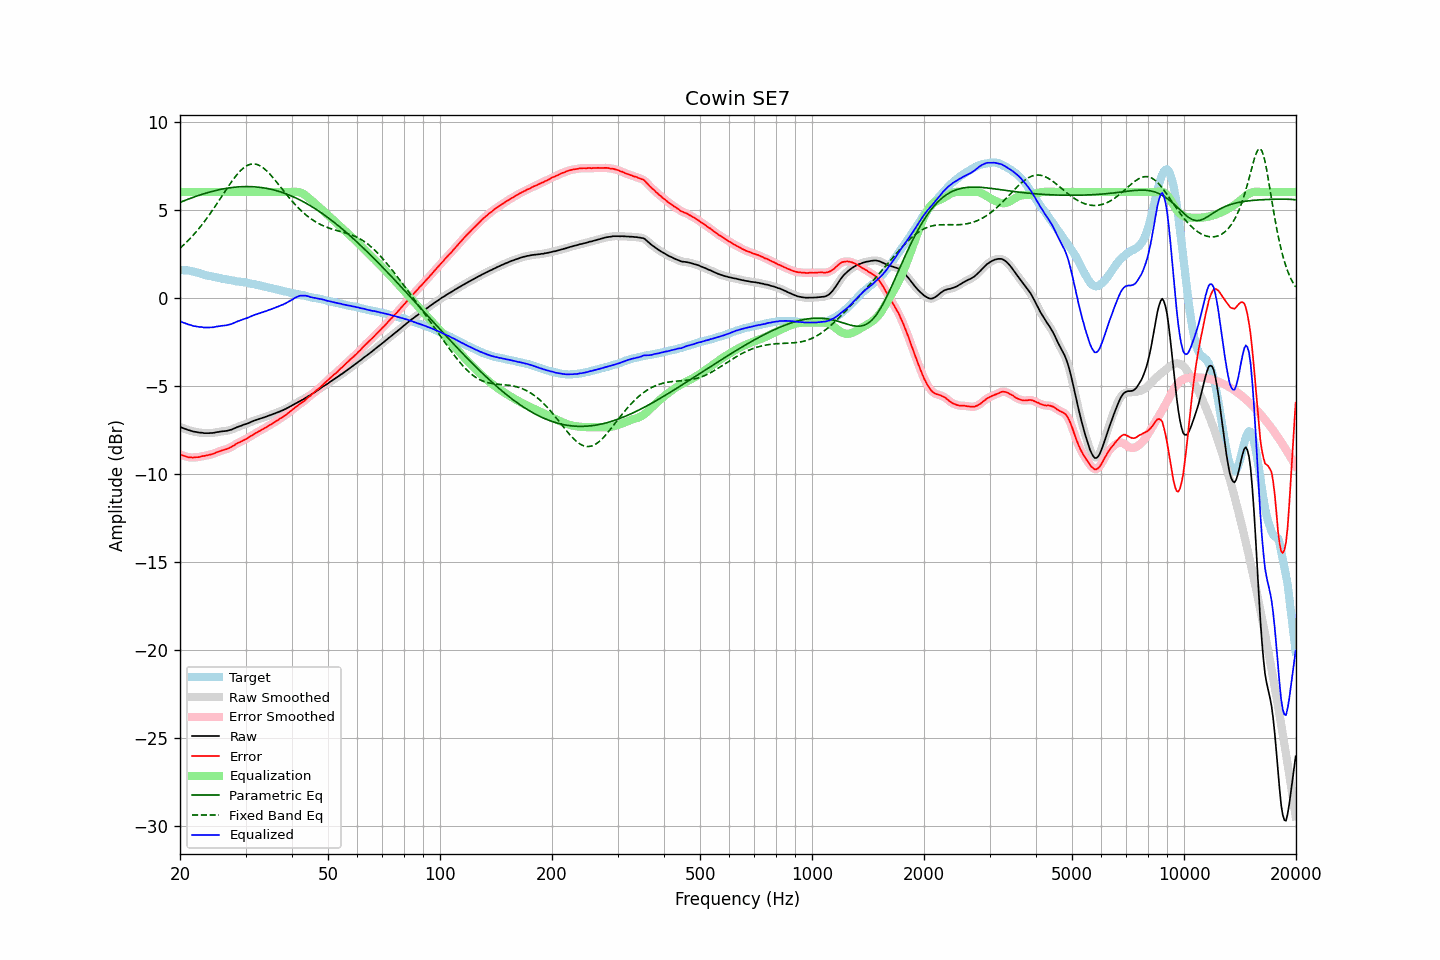

The file beside this chart, header and first rows:
frequency, raw, error, smoothed, error_smoothed, equalization, parametric_eq, fixed_band_eq, equalized_raw, equalized_smoothed, target
20.00, -7.35, -8.92, -7.35, -8.91, 6.00, 5.41, 2.81, -1.35, -1.35, 1.57
20.20, -7.38, -8.94, -7.38, -8.95, 6.00, 5.45, 2.89, -1.38, -1.38, 1.56
20.40, -7.42, -8.98, -7.42, -8.98, 6.00, 5.48, 2.97, -1.42, -1.42, 1.56
20.61, -7.45, -9.00, -7.45, -9.00, 6.00, 5.52, 3.06, -1.45, -1.45, 1.55
20.81, -7.48, -9.03, -7.48, -9.03, 6.00, 5.55, 3.15, -1.48, -1.48, 1.55
21.02, -7.52, -9.07, -7.51, -9.05, 6.00, 5.59, 3.24, -1.52, -1.51, 1.55
21.23, -7.54, -9.07, -7.54, -9.07, 6.00, 5.62, 3.33, -1.54, -1.54, 1.53
21.44, -7.57, -9.08, -7.57, -9.08, 6.00, 5.66, 3.43, -1.57, -1.57, 1.51
21.66, -7.60, -9.09, -7.60, -9.08, 6.00, 5.69, 3.53, -1.60, -1.60, 1.49
21.87, -7.62, -9.08, -7.62, -9.08, 6.00, 5.72, 3.63, -1.62, -1.62, 1.46
22.09, -7.63, -9.07, -7.64, -9.07, 6.00, 5.76, 3.73, -1.63, -1.64, 1.44
22.31, -7.65, -9.07, -7.65, -9.06, 6.00, 5.79, 3.84, -1.65, -1.65, 1.42
22.54, -7.67, -9.06, -7.66, -9.05, 6.00, 5.82, 3.95, -1.67, -1.66, 1.39
22.76, -7.67, -9.02, -7.68, -9.03, 6.00, 5.85, 4.06, -1.67, -1.68, 1.35
22.99, -7.68, -9.00, -7.69, -9.01, 6.00, 5.88, 4.18, -1.68, -1.69, 1.32
23.22, -7.70, -8.99, -7.69, -8.99, 6.00, 5.90, 4.30, -1.70, -1.69, 1.29
23.45, -7.70, -8.97, -7.70, -8.97, 6.00, 5.93, 4.42, -1.70, -1.70, 1.27
23.69, -7.70, -8.95, -7.70, -8.95, 6.00, 5.96, 4.54, -1.70, -1.70, 1.25
23.92, -7.70, -8.93, -7.70, -8.93, 6.00, 5.98, 4.67, -1.70, -1.70, 1.23
24.16, -7.69, -8.91, -7.69, -8.91, 6.00, 6.01, 4.80, -1.69, -1.69, 1.22
24.40, -7.69, -8.89, -7.69, -8.89, 6.00, 6.03, 4.93, -1.69, -1.69, 1.20
24.65, -7.68, -8.86, -7.68, -8.86, 6.00, 6.06, 5.07, -1.68, -1.68, 1.18
24.89, -7.66, -8.82, -7.66, -8.82, 6.00, 6.08, 5.20, -1.66, -1.66, 1.16
25.14, -7.64, -8.78, -7.64, -8.79, 6.00, 6.10, 5.34, -1.64, -1.64, 1.14
25.39, -7.63, -8.75, -7.63, -8.75, 6.00, 6.12, 5.48, -1.63, -1.63, 1.12
25.65, -7.61, -8.72, -7.61, -8.72, 6.00, 6.14, 5.62, -1.61, -1.61, 1.11
25.91, -7.60, -8.68, -7.60, -8.69, 6.00, 6.16, 5.76, -1.60, -1.60, 1.08
26.16, -7.59, -8.66, -7.59, -8.66, 6.00, 6.18, 5.89, -1.59, -1.59, 1.07
26.43, -7.58, -8.63, -7.58, -8.63, 6.00, 6.19, 6.03, -1.58, -1.58, 1.05
26.69, -7.57, -8.61, -7.57, -8.60, 6.00, 6.21, 6.17, -1.57, -1.57, 1.04
26.96, -7.55, -8.57, -7.55, -8.57, 6.00, 6.22, 6.31, -1.55, -1.55, 1.02
27.23, -7.52, -8.53, -7.53, -8.53, 6.00, 6.24, 6.44, -1.52, -1.53, 1.01
27.50, -7.50, -8.49, -7.49, -8.48, 6.00, 6.25, 6.57, -1.50, -1.49, 0.99
27.77, -7.46, -8.42, -7.46, -8.43, 6.00, 6.26, 6.70, -1.46, -1.46, 0.96
28.05, -7.42, -8.37, -7.42, -8.37, 6.00, 6.27, 6.82, -1.42, -1.42, 0.95
28.33, -7.38, -8.30, -7.38, -8.31, 6.00, 6.28, 6.94, -1.38, -1.38, 0.92
28.62, -7.34, -8.25, -7.34, -8.26, 6.00, 6.29, 7.05, -1.34, -1.34, 0.91
28.90, -7.31, -8.22, -7.31, -8.21, 6.00, 6.29, 7.15, -1.31, -1.31, 0.91
29.19, -7.28, -8.17, -7.28, -8.17, 6.00, 6.30, 7.24, -1.28, -1.28, 0.89
29.48, -7.24, -8.13, -7.24, -8.13, 6.00, 6.30, 7.33, -1.24, -1.24, 0.89
29.78, -7.21, -8.08, -7.21, -8.08, 6.00, 6.31, 7.40, -1.21, -1.21, 0.87
30.08, -7.18, -8.04, -7.18, -8.04, 6.00, 6.31, 7.46, -1.18, -1.18, 0.86
30.38, -7.15, -7.99, -7.15, -7.98, 6.00, 6.31, 7.51, -1.15, -1.15, 0.84
30.68, -7.11, -7.93, -7.11, -7.93, 6.00, 6.31, 7.55, -1.11, -1.11, 0.82
30.99, -7.07, -7.86, -7.07, -7.87, 6.00, 6.30, 7.58, -1.07, -1.07, 0.79
31.30, -7.03, -7.81, -7.03, -7.81, 6.00, 6.30, 7.59, -1.03, -1.03, 0.78
31.61, -6.99, -7.76, -6.99, -7.76, 6.00, 6.29, 7.59, -0.99, -0.99, 0.77
31.93, -6.96, -7.70, -6.96, -7.70, 6.00, 6.29, 7.58, -0.96, -0.96, 0.74
32.24, -6.93, -7.65, -6.93, -7.65, 6.00, 6.28, 7.56, -0.93, -0.93, 0.72
32.57, -6.90, -7.60, -6.90, -7.60, 6.00, 6.27, 7.52, -0.90, -0.90, 0.70
32.89, -6.87, -7.56, -6.87, -7.55, 6.00, 6.26, 7.48, -0.87, -0.87, 0.69
33.22, -6.84, -7.49, -6.84, -7.50, 6.00, 6.25, 7.42, -0.84, -0.84, 0.65
33.55, -6.81, -7.45, -6.81, -7.45, 6.00, 6.23, 7.35, -0.81, -0.81, 0.64
33.89, -6.78, -7.39, -6.78, -7.40, 6.00, 6.22, 7.28, -0.78, -0.78, 0.61
34.23, -6.75, -7.35, -6.75, -7.34, 6.00, 6.20, 7.19, -0.75, -0.75, 0.60
34.57, -6.71, -7.28, -6.71, -7.28, 6.00, 6.18, 7.10, -0.71, -0.71, 0.57
34.92, -6.68, -7.23, -6.68, -7.23, 6.00, 6.17, 7.01, -0.68, -0.68, 0.55
35.27, -6.65, -7.18, -6.65, -7.18, 6.00, 6.15, 6.90, -0.65, -0.65, 0.53
35.62, -6.61, -7.12, -6.61, -7.12, 6.00, 6.12, 6.80, -0.61, -0.61, 0.51
35.97, -6.58, -7.06, -6.58, -7.07, 6.00, 6.10, 6.69, -0.58, -0.58, 0.48
... 635 more rows
